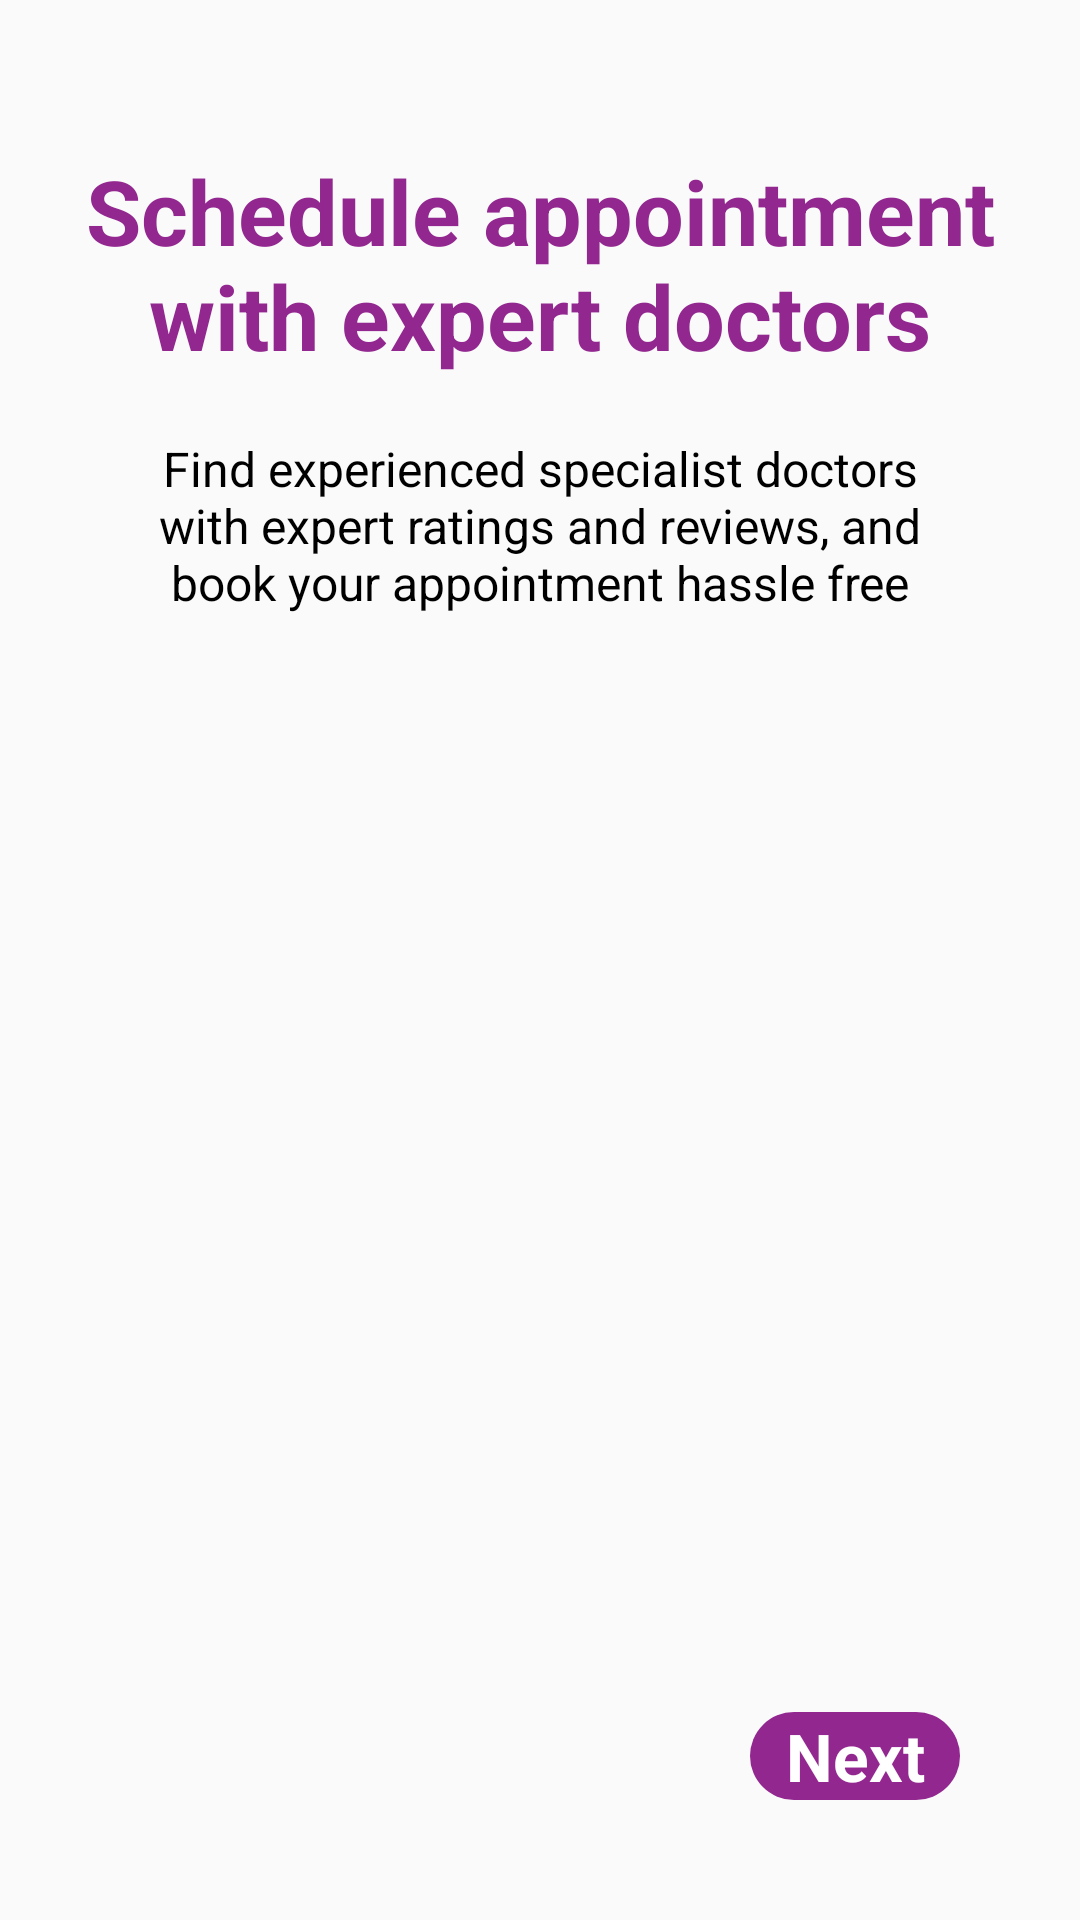

The Android layout XML behind this screen, and the referenced resources:
<!-- AndroidManifest.xml: application theme Theme.DementiaApp -->
<!-- res/layout/fragment_first_screen.xml -->
<?xml version="1.0" encoding="utf-8"?>
<androidx.constraintlayout.widget.ConstraintLayout xmlns:android="http://schemas.android.com/apk/res/android"
    xmlns:app="http://schemas.android.com/apk/res-auto"
    xmlns:tools="http://schemas.android.com/tools"
    android:layout_width="match_parent"
    android:layout_height="match_parent"
    tools:context=".onboarding.screens.FirstScreen">

    <TextView
        android:id="@+id/title"
        android:layout_width="wrap_content"
        android:layout_height="wrap_content"
        android:layout_marginTop="50dp"
        android:text="Schedule appointment with expert doctors"
        android:textSize="30sp"
        android:textStyle="bold"
        android:textAlignment="center"
        android:textColor="@color/Purple"
        app:layout_constraintEnd_toEndOf="parent"
        app:layout_constraintStart_toStartOf="parent"
        app:layout_constraintTop_toTopOf="parent"/>


    <ImageView
        android:id="@+id/imageView"
        android:layout_width="300dp"
        android:layout_height="300dp"
        android:layout_marginTop="150dp"
        android:src="@drawable/appointment"
        app:layout_constraintEnd_toEndOf="parent"
        app:layout_constraintStart_toStartOf="parent"
        app:layout_constraintTop_toBottomOf="@+id/title"/>


    <TextView
        android:id="@+id/description"
        android:layout_width="0dp"
        android:layout_height="wrap_content"
        android:layout_marginStart="50dp"
        android:layout_marginTop="20dp"
        android:layout_marginEnd="50dp"
        android:gravity="center"
        android:text="Find experienced specialist doctors with expert ratings and reviews, and book your appointment hassle free"
        android:textSize="16sp"
        android:textColor="@color/black"
        app:layout_constraintEnd_toEndOf="parent"
        app:layout_constraintStart_toStartOf="parent"
        app:layout_constraintTop_toBottomOf="@+id/title" />

    <TextView
        android:id="@+id/next"
        android:layout_width="70dp"
        android:layout_height="wrap_content"
        android:layout_marginEnd="40dp"
        android:layout_marginBottom="40dp"
        android:background="@drawable/onboarding_bg"
        android:text="Next"
        android:textColor="@color/white"
        android:textSize="22sp"
        android:textStyle="bold"
        android:textAlignment="center"
        app:layout_constraintBottom_toBottomOf="parent"
        app:layout_constraintEnd_toEndOf="parent" />

</androidx.constraintlayout.widget.ConstraintLayout>
<!-- resources referenced by this layout -->
<resources>
  <color name="Purple">#92278F</color>
  <color name="black">#FF000000</color>
  <color name="white">#FFFFFFFF</color>
  <!-- drawable onboarding_bg (drawable) -->
  <?xml version="1.0" encoding="utf-8"?>
  <shape xmlns:android="http://schemas.android.com/apk/res/android"
      android:shape="rectangle">
  
      <corners android:radius="20dp"/>
      <solid android:color="@color/Purple"/>
  </shape>
  <style name="Theme.DementiaApp" parent="Base.Theme.DementiaApp" />
  <style name="Base.Theme.DementiaApp" parent="Theme.AppCompat.Light.NoActionBar">
          
          
      </style>
</resources>
